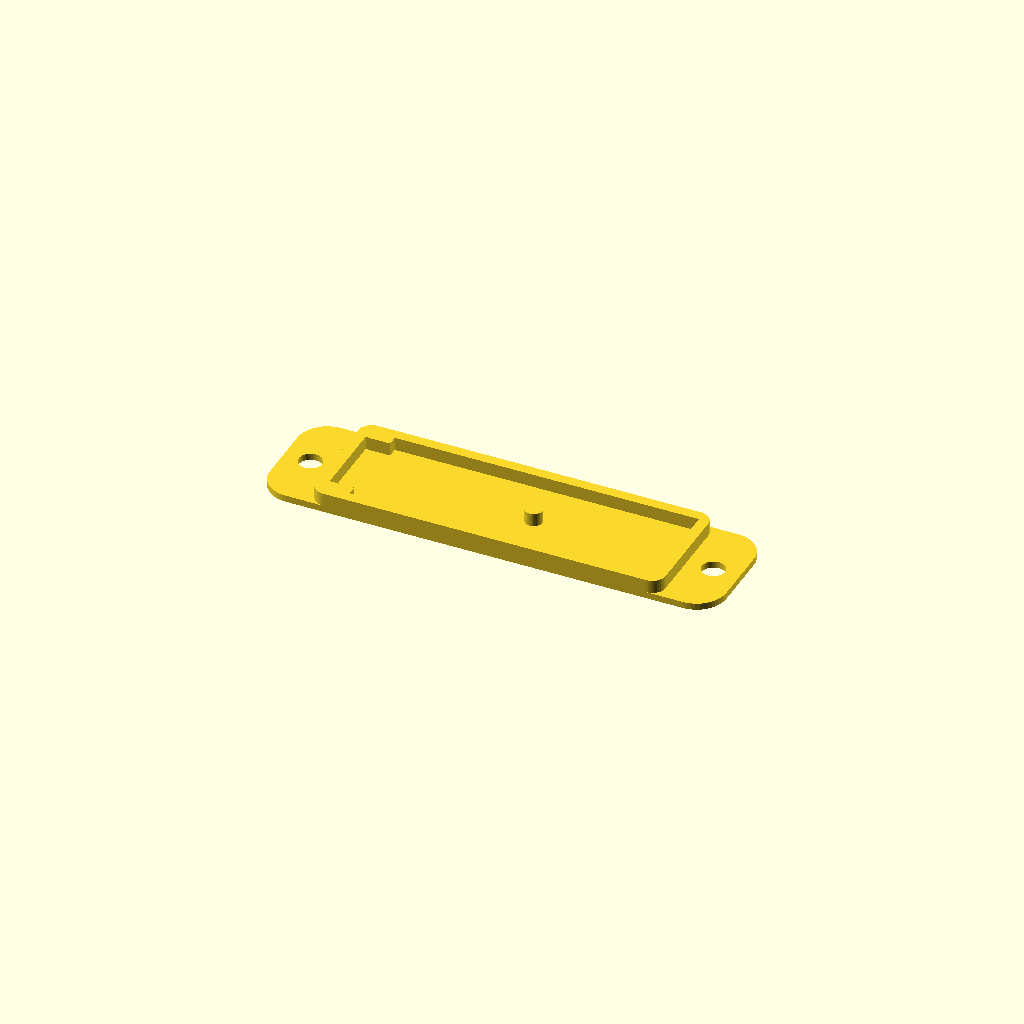
Cell 1: rendered with the file's own defaults.
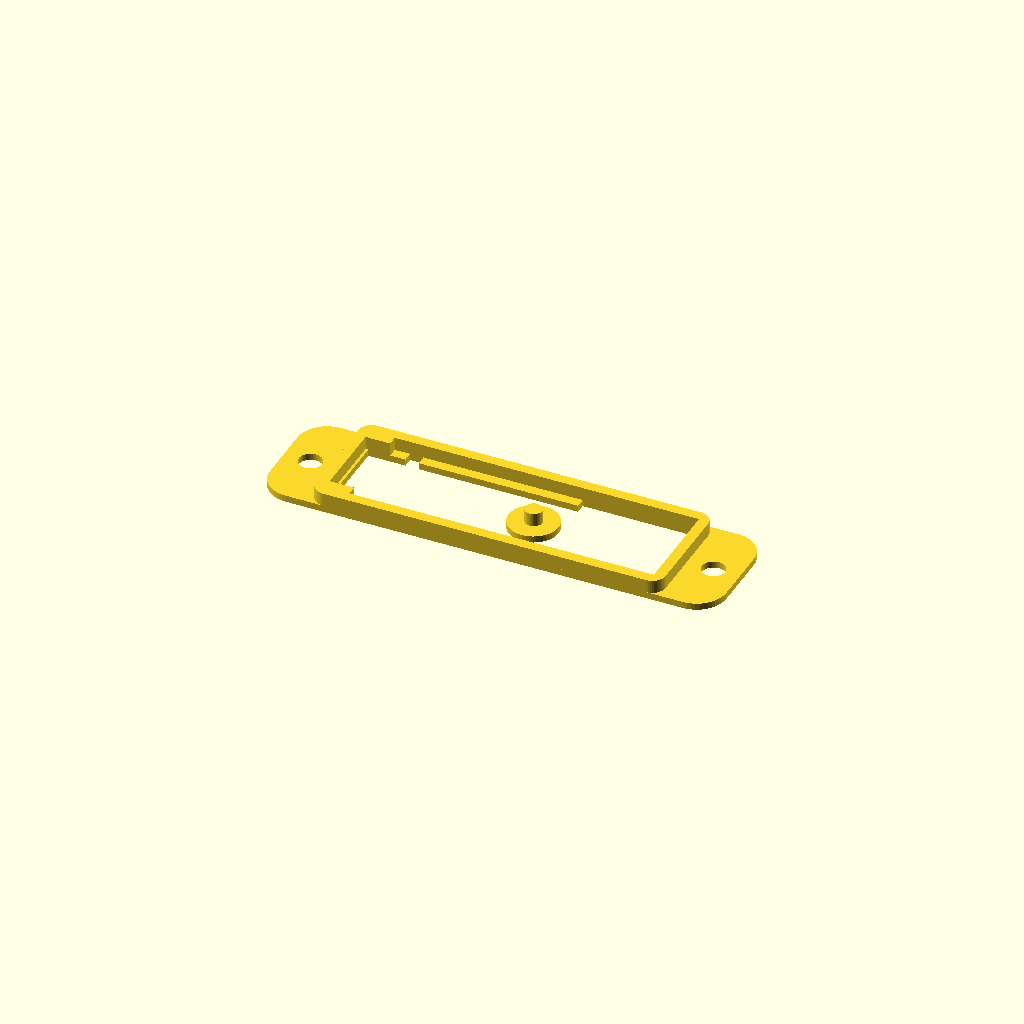
Cell 2 — z_plate set to 2, the other parameters unchanged.
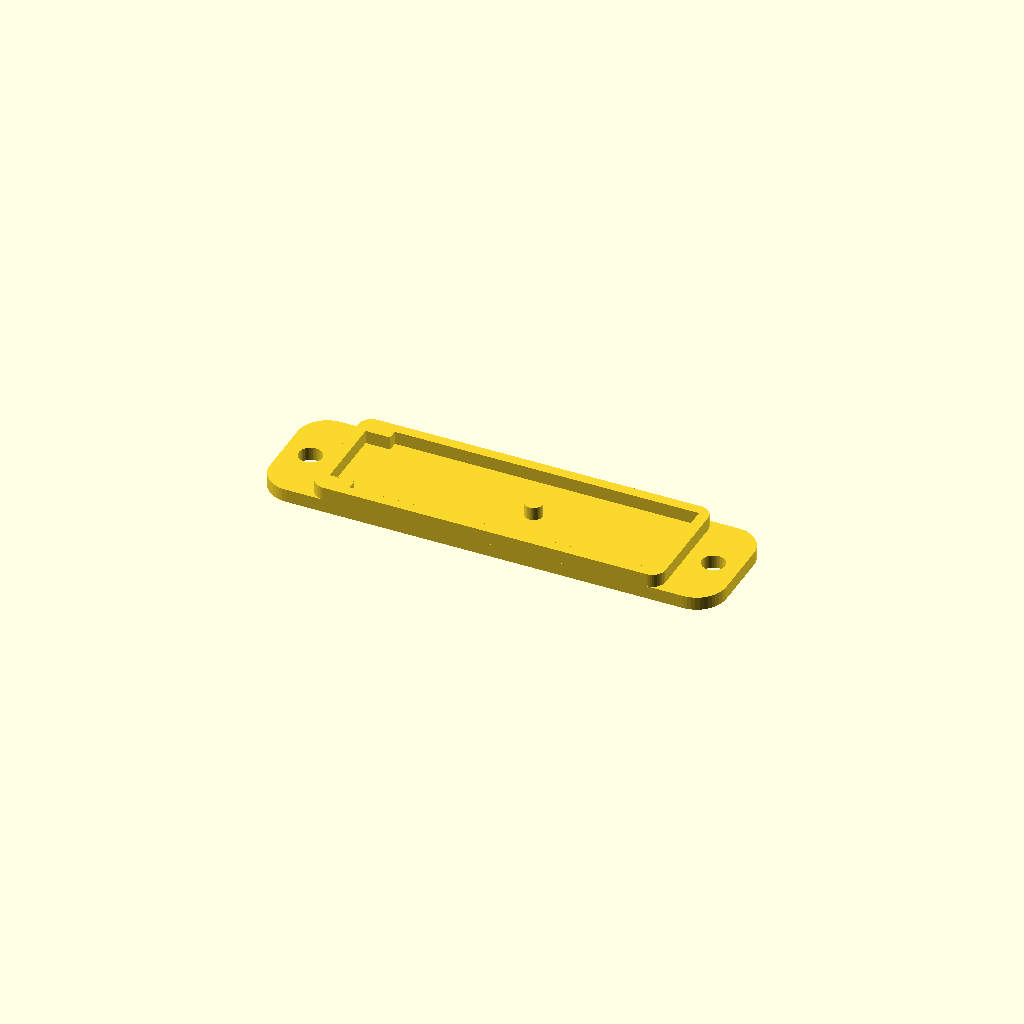
Cell 3: the same model with gauge_t = 2.
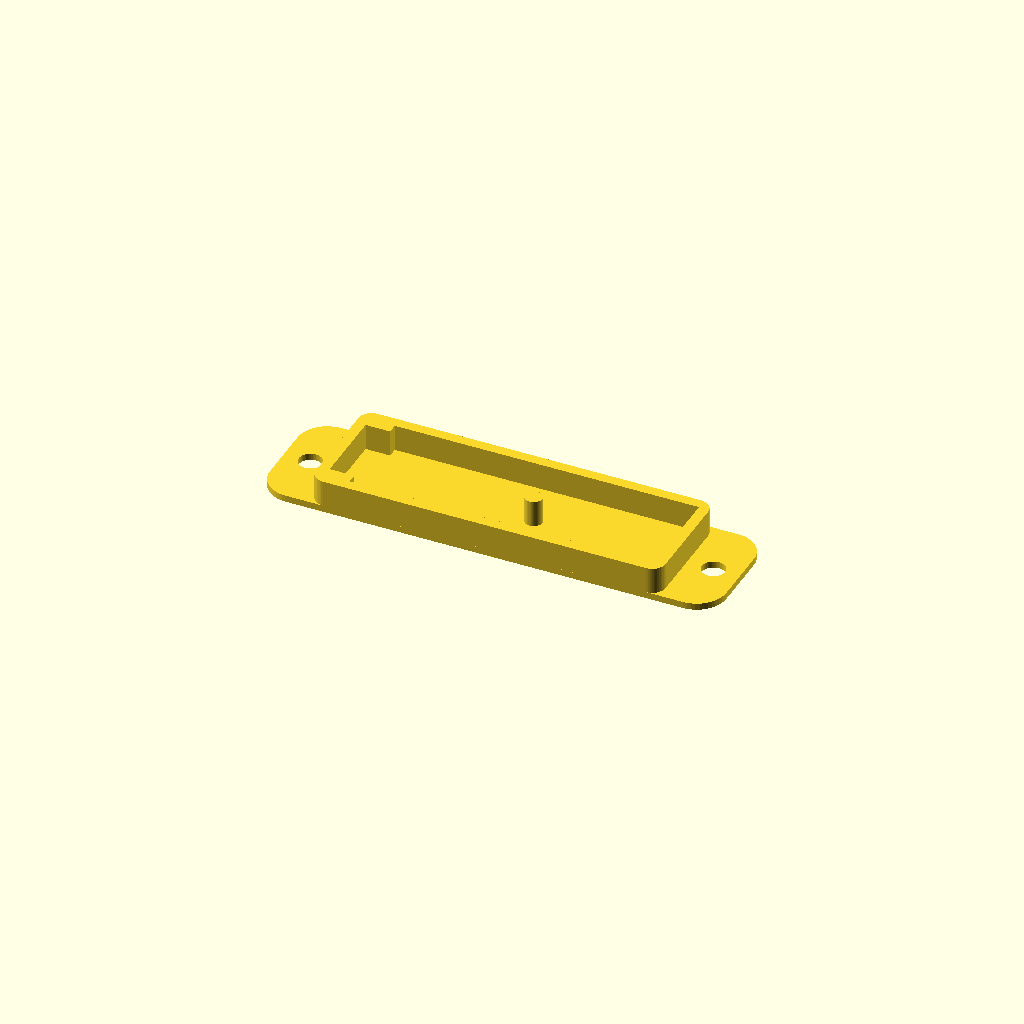
Cell 4: the same model with gauge_rise = 4.
All cells are drawn from one camera (rotation 55°, 0°, 25°, orthographic, colour scheme Cornfield), so only the parameter changes between them.
The OpenSCAD source (projects/photocell-flame-pod/part-gauge.scad):
// Fit-check gauge, generated: shop gauge projects/photocell-flame-pod "shell()" 1 4.5
// Two horizontal slices of the finished part, re-extruded thin. Rerun the command to change it;
// a hand-written gauge replaces this file and drops this first line.
// parts: photocell-flame-pod-gauge
use <model.scad>

/* [Gauge] */
z_plate = 1;   // slice height through the plate: its outline and through-holes
z_wall = 4.5;    // slice height through the walls the object sits against; below 0 for none
gauge_t = 1;       // gauge plate thickness
gauge_rise = 2;    // gauge wall height above the plate

module gauge_slice() {
    linear_extrude(gauge_t) projection(cut = true) translate([0, 0, -z_plate]) children();
    if (z_wall >= 0) translate([0, 0, gauge_t - 0.01]) linear_extrude(gauge_rise + 0.01) projection(cut = true) translate([0, 0, -z_wall]) children();
}

gauge_slice() shell();
Parameter table extracted from the source (name, type, default, range or options):
z_plate: number, default 1
z_wall: number, default 4.5
gauge_t: number, default 1
gauge_rise: number, default 2
